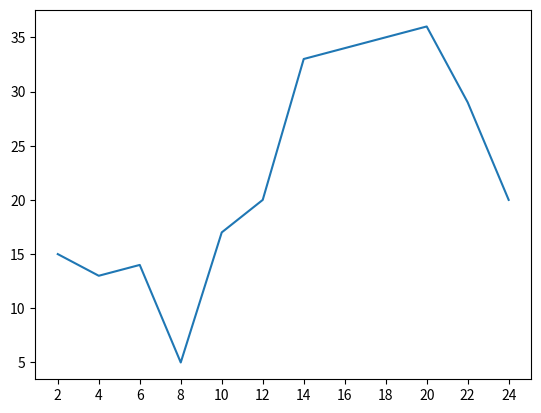

Write the Python code that produced this figure.
# coding=utf-8 
# Time : 2018/11/20 19:23 
# Author : achjiang
# File : test1_tubiao.py

from matplotlib import pyplot as plt


x = range(2, 26, 2)
y = [15,13,14,5,17,20,33,34,35,36,29,20]

# 设置图片大小
# plt.figure(figsize=(16, 9), dpi=80)

# 绘图
plt.plot(x, y)

# 设置x轴的刻度
plt.xticks(x)

# 保存
plt.savefig('./1.png')

# 展示图形
plt.show()